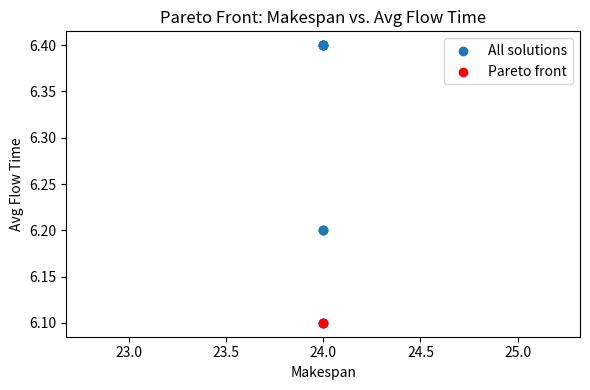
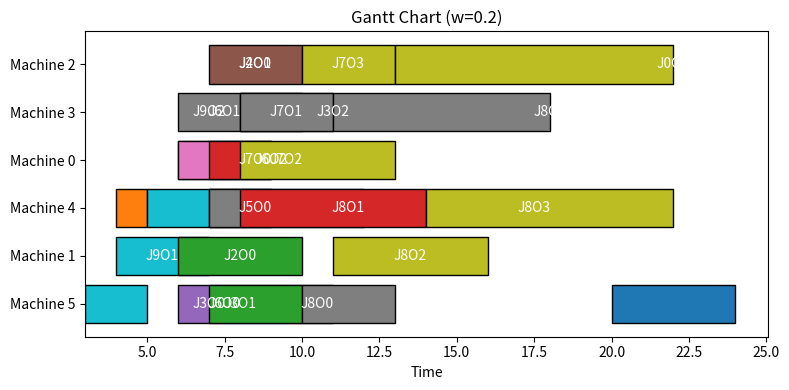

Generate these figures, in order, with matplotlib:
import random
import matplotlib.pyplot as plt
import numpy as np
from collections import deque

# --- Problem Data Generation ---
NUM_JOBS = 10
NUM_MACHINES = 6
MAX_RELEASE = 20
MAX_OPS_PER_JOB = 5
MAX_PROC_TIME = 10
SEED = 42
random.seed(SEED)
np.random.seed(SEED)

class Operation:
    def __init__(self, job_id, op_id, machine_options):
        self.job_id = job_id
        self.op_id = op_id
        self.machine_options = machine_options
        self.assigned_machine = None
        self.start_time = None
        self.end_time = None

class Job:
    def __init__(self, job_id, release_time, operations):
        self.job_id = job_id
        self.release_time = release_time
        self.operations = deque(operations)

# Create 10 dynamic jobs with random releases and random machine options
dynamic_jobs_template = []
for j in range(NUM_JOBS):
    r = random.randint(0, MAX_RELEASE)
    num_ops = random.randint(1, MAX_OPS_PER_JOB)
    ops = []
    for o in range(num_ops):
        # Each operation can go on 2-4 random machines
        machines = random.sample(range(NUM_MACHINES), random.randint(2, 4))
        machine_options = [(m, random.randint(1, MAX_PROC_TIME)) for m in machines]
        ops.append(Operation(j, o, machine_options))
    dynamic_jobs_template.append(Job(j, r, ops))

# --- Scheduler Interface ---
class Scheduler:
    def schedule(self, jobs, machines, current_time):
        raise NotImplementedError

# Weighted-Sum GA Dispatcher at each epoch
class WeightedGAScheduler(Scheduler):
    def __init__(self, weight, pop_size=20, gens=30):
        self.w = weight
        self.pop = pop_size
        self.gens = gens

    def schedule(self, jobs, machines, current_time):
        # collect available operations
        avail = [job.operations[0] for job in jobs 
                 if job.release_time <= current_time and job.operations]
        if not avail:
            return []

        # GA population: assignment dicts mapping op->(machine,pt)
        best_assign, best_score = None, float('inf')
        for _ in range(self.gens):
            popu = []
            for _ in range(self.pop):
                assign = {op: random.choice(op.machine_options) for op in avail}
                # simulate to compute objectives
                sim_m = machines.copy()
                comp_times = []
                flow_sum = 0
                for op in avail:
                    m, pt = assign[op]
                    start = max(sim_m[m], current_time)
                    end = start + pt
                    sim_m[m] = end
                    comp_times.append(end)
                    flow_sum += (end - op.job_id)  # release->end approx
                makespan = max(comp_times)
                avg_flow = flow_sum / len(avail)
                score = self.w * makespan + (1 - self.w) * avg_flow
                popu.append((assign, score, makespan, avg_flow))
            # pick best in generation
            gen_best = min(popu, key=lambda x: x[1])
            if gen_best[1] < best_score:
                best_assign, best_score = gen_best[0], gen_best[1]

        # apply best assignment
        scheduled = []
        for op, (m, pt) in best_assign.items():
            op.assigned_machine = m
            op.start_time = current_time
            op.end_time = current_time + pt
            machines[m] = op.end_time
            # remove op from its job
            for job in jobs:
                if job.job_id == op.job_id:
                    job.operations.popleft()
                    break
            scheduled.append(op)
        return scheduled

# Simulation engine
def simulate(jobs_template, scheduler):
    # deep copy template
    jobs = [Job(j.job_id, j.release_time, [Operation(op.job_id, op.op_id, list(op.machine_options))
             for op in j.operations]) for j in jobs_template]
    time = 0
    machines = {m:0 for m in range(NUM_MACHINES)}
    completed_ops = []

    pending = []
    release_list = sorted(jobs, key=lambda j:j.release_time)
    while release_list or any(job.operations for job in pending):
        # add newly released
        while release_list and release_list[0].release_time <= time:
            pending.append(release_list.pop(0))
        # dispatch
        ops_run = scheduler.schedule(pending, machines, time)
        completed_ops += ops_run
        # advance to next event
        next_times = [machines[m] for m in machines]
        if release_list:
            next_times.append(release_list[0].release_time)
        time = min(t for t in next_times if t > time)
    # compute objectives
    job_ends = {}
    for op in completed_ops:
        job_ends.setdefault(op.job_id, []).append(op.end_time)
    makespan = max(max(ts) for ts in job_ends.values())
    avg_flow = np.mean([max(ts)-j.release_time for ts,j in zip(job_ends.values(), jobs_template)])
    return makespan, avg_flow, completed_ops

# --- Sweep Weights & Collect Pareto Data ---
weights = np.linspace(0,1,11)
pareto_data = []
for w in weights:
    sched = WeightedGAScheduler(w)
    Cmax, AF, ops = simulate(dynamic_jobs_template, sched)
    pareto_data.append((Cmax, AF, ops))

# Extract for plotting
cmax_vals = [d[0] for d in pareto_data]
af_vals   = [d[1] for d in pareto_data]

# Pareto front: find non-dominated
pareto_idx = []
for i,(c,a,_) in enumerate(pareto_data):
    dominated = any((c2<=c and a2<=a) and (c2<c or a2<a) for j,(c2,a2,_) in enumerate(pareto_data) if j!=i)
    if not dominated:
        pareto_idx.append(i)

# --- Visualization ---

# 1) Pareto Front Scatter
plt.figure(figsize=(6,4))
plt.scatter(cmax_vals, af_vals, label='All solutions')
plt.scatter([cmax_vals[i] for i in pareto_idx],
            [af_vals[i] for i in pareto_idx],
            color='red', label='Pareto front')
plt.xlabel('Makespan')
plt.ylabel('Avg Flow Time')
plt.title('Pareto Front: Makespan vs. Avg Flow Time')
plt.legend()
plt.tight_layout()
plt.show()

# 2) Gantt Chart for one Pareto-optimal point
idx = pareto_idx[0]
_,_,best_ops = pareto_data[idx]
fig, ax = plt.subplots(figsize=(8,4))
cols = plt.cm.tab10.colors
for op in best_ops:
    ax.barh(f"Machine {op.assigned_machine}",
            op.end_time-op.start_time,
            left=op.start_time,
            color=cols[op.job_id % len(cols)], edgecolor='black')
    ax.text(op.start_time + 0.5*(op.end_time-op.start_time),
            op.assigned_machine,
            f"J{op.job_id}O{op.op_id}",
            ha='center', va='center', color='white')
ax.set_xlabel('Time')
ax.set_title(f'Gantt Chart (w={weights[idx]:.1f})')
plt.tight_layout()
plt.show()
